Run: headless pygame with SDL's dummy video driver; simulated clock (each Clock.tick advances the game by its frame time, no real sleeping); random seed 0; keys injected as events and as key.get_pressed() state; mouse plan: one left click at the window centre at the start of phase 2, then a move to the lower-right quarter at the start of phase 3.
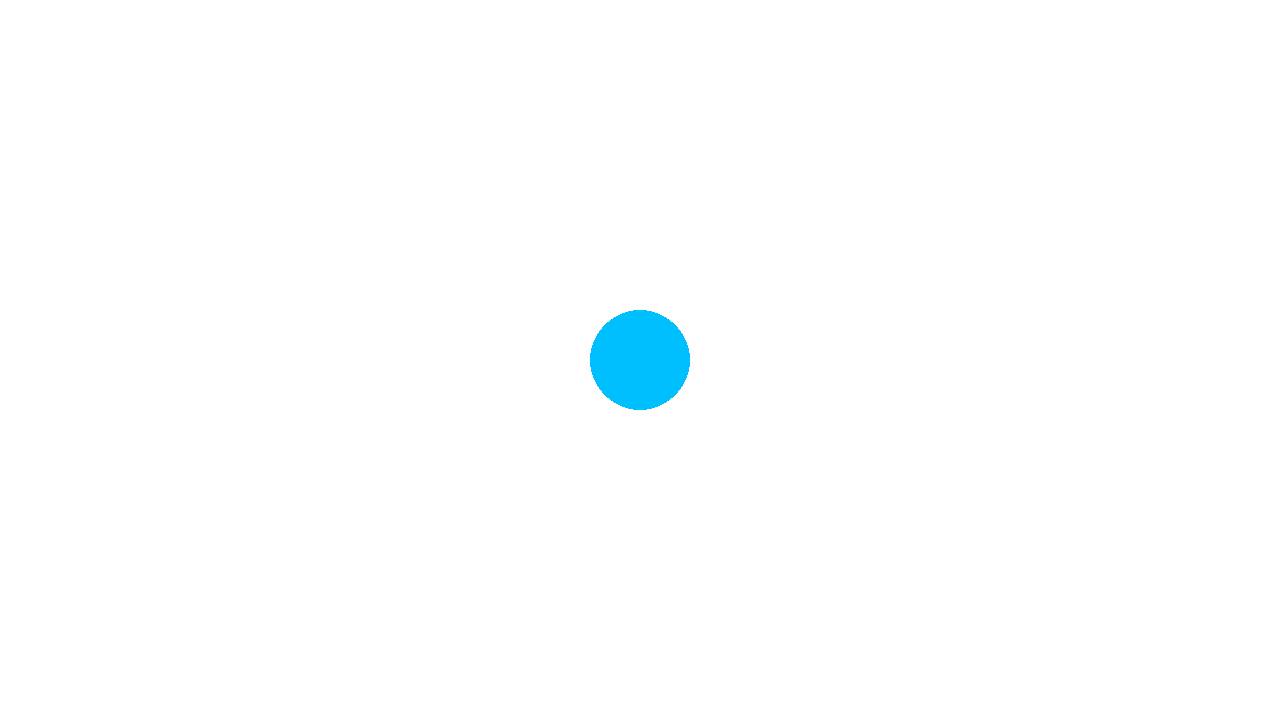
Frame 1 of 4 · flips 1–60 · no input
Frame 2 of 4 · flips 61–180 · clicked the window centre · tapped SPACE, RETURN · held RIGHT (→), D · screen unchanged from frame 1, image omitted
Frame 3 of 4 · flips 181–300 · moved the mouse to the lower-right quarter · held DOWN (↓), S · screen unchanged from frame 2, image omitted
Frame 4 of 4 · flips 301–420 · held LEFT (←), A, UP (↑), W · screen unchanged from frame 3, image omitted

The pygame program that drew these frames:

import pygame
import math
pygame.init()

size = (1280, 720)
screen = pygame.display.set_mode(size)
pygame.display.set_caption("новая игра")
BACKGROUND = (255,255,255)
screen.fill(BACKGROUND)
FPS = 60

BUTTON_COLOR = (0,191,255)
HOVER_COLOR = (0,140,255)
CLICK_COLOR = (0,50,255)

BUTTON_RADIUS = 50
BUTTON_CENTER = [size[0]//2,size[1]//2]

hovering =False
clicking = False

# def distance(p1,p2):
#     return  math.sqrt((p2[0] - p1[0])
#                       **2 + (p2[1]- p1[1]) **2)

button_rect = pygame.Rect(BUTTON_CENTER[0] - BUTTON_RADIUS,
                          BUTTON_CENTER[1] - BUTTON_RADIUS,
                          BUTTON_RADIUS *2,
                          BUTTON_RADIUS)

clock = pygame.time.Clock()
running = True
while running:
    for event in pygame.event.get():
        if event.type == pygame.QUIT:
            running = False

        elif event.type == pygame.MOUSEMOTION:
            # if (distance(event.pos, BUTTON_CENTER)
            #         < BUTTON_RADIUS):
            if button_rect.collidepoint(event.pos):
                hovering = True
            else:
                hovering = False

            if clicking:
                BUTTON_CENTER[0] = event.pos[0]
                BUTTON_CENTER[1] = event.pos[1]

        elif event.type == pygame.MOUSEBUTTONDOWN:
            # if (event.button == 3 and distance(event.pos,
            #         BUTTON_CENTER)
            #         <BUTTON_RADIUS):
            if event.button == 3 and button_rect.collidepoint(event.pos):
                clicking =True
        elif event.type == pygame.MOUSEBUTTONUP:
            clicking = False


    screen.fill(BACKGROUND)

    if clicking:
        buttom_color = CLICK_COLOR
    elif hovering:
        buttom_color = HOVER_COLOR
    else:
        buttom_color = BUTTON_COLOR

    pygame.draw.circle(screen, buttom_color,BUTTON_CENTER,
                       BUTTON_RADIUS)

    pygame.display.flip()
    clock.tick(FPS)

pygame.quit()
